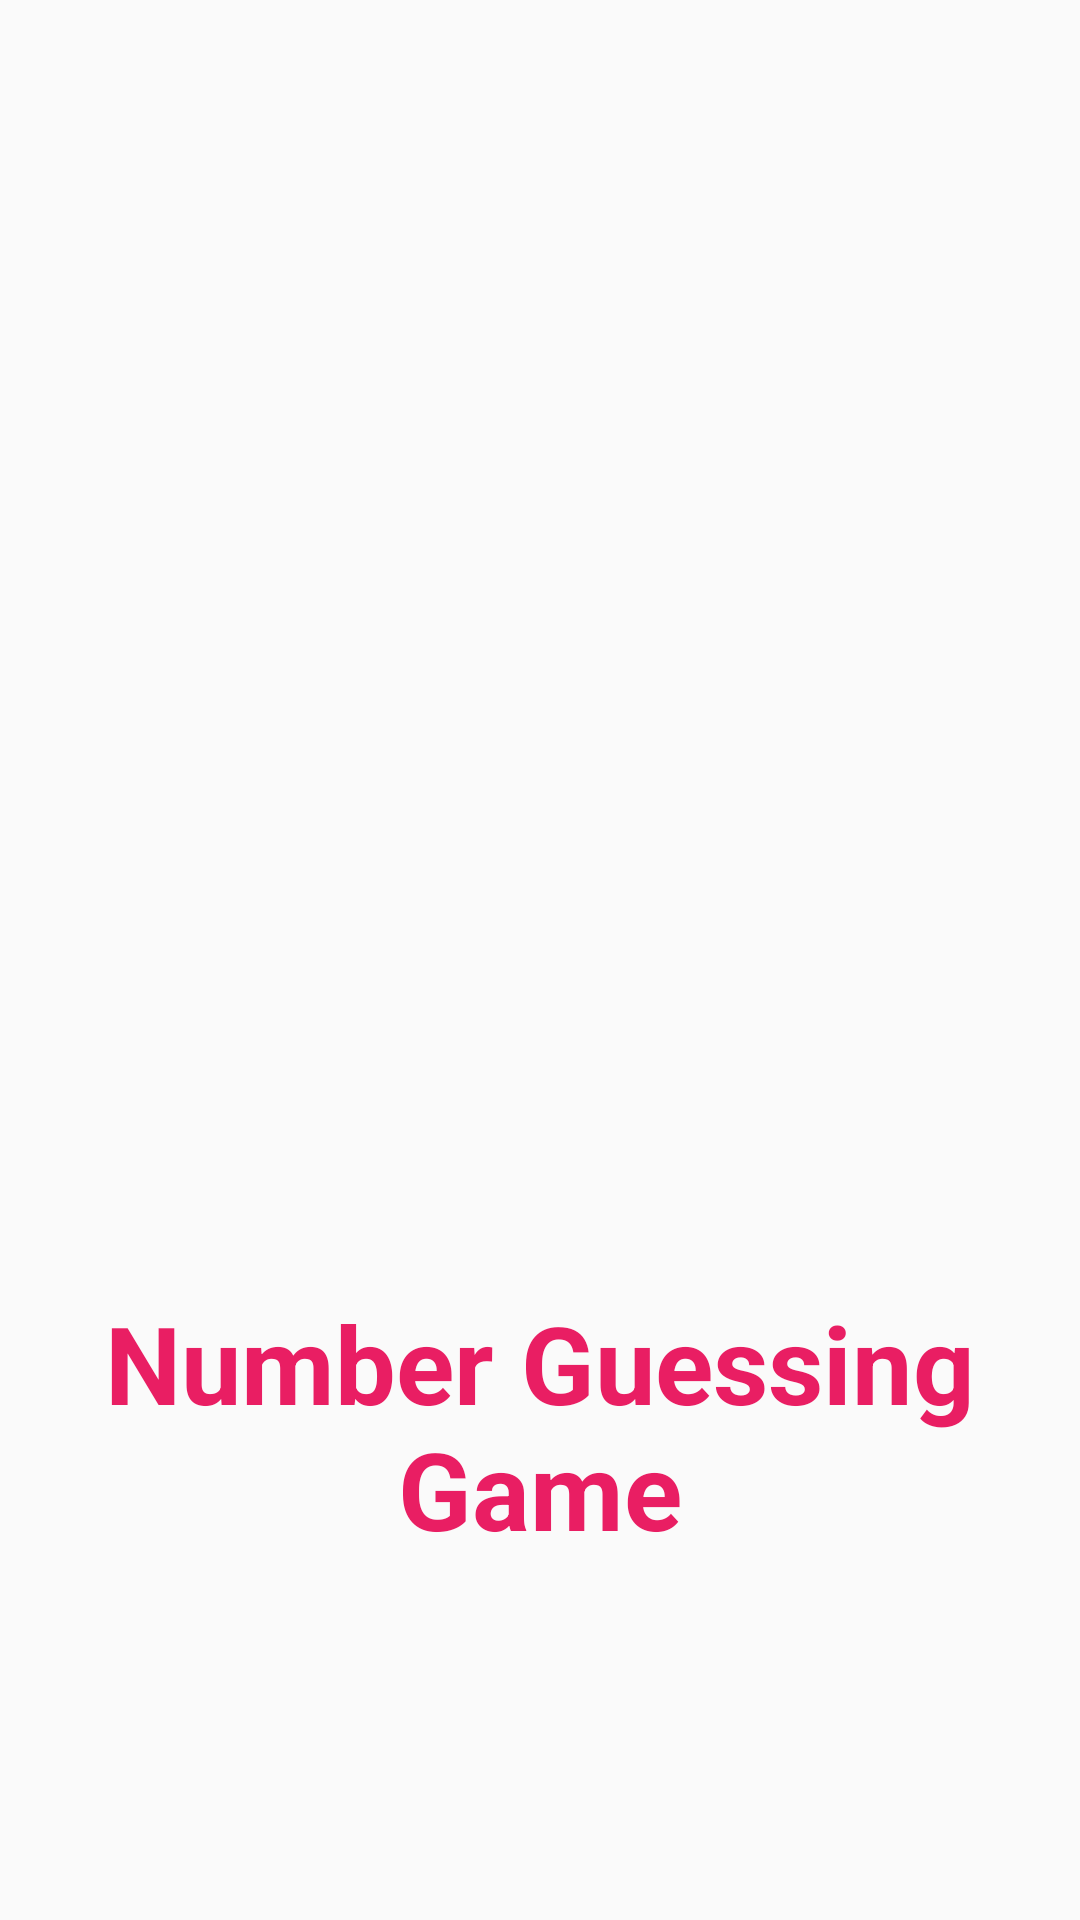

Layout XML and referenced resources for this Android screen:
<!-- AndroidManifest.xml: application theme Theme.NumberGuessingGame -->
<!-- res/layout/activity_splash.xml -->
<?xml version="1.0" encoding="utf-8"?>
<androidx.constraintlayout.widget.ConstraintLayout xmlns:android="http://schemas.android.com/apk/res/android"
    xmlns:app="http://schemas.android.com/apk/res-auto"
    xmlns:tools="http://schemas.android.com/tools"
    android:layout_width="match_parent"
    android:layout_height="match_parent"
    tools:context=".SplashActivity">

    <ImageView
        android:id="@+id/imageViewLogo"
        android:layout_width="350dp"
        android:layout_height="350dp"
        android:layout_marginTop="30dp"
        android:contentDescription="@string/na"
        app:layout_constraintEnd_toEndOf="parent"
        app:layout_constraintHorizontal_bias="0.5"
        app:layout_constraintStart_toStartOf="parent"
        app:layout_constraintTop_toTopOf="parent"
        app:srcCompat="@drawable/splash" />

    <TextView
        android:id="@+id/textViewLabel"
        android:layout_width="350dp"
        android:layout_height="wrap_content"
        android:layout_marginTop="50dp"
        android:text="@string/app_name"
        android:textAlignment="center"
        android:textColor="#E91E63"
        android:textSize="36sp"
        android:textStyle="bold"
        app:layout_constraintEnd_toEndOf="parent"
        app:layout_constraintHorizontal_bias="0.5"
        app:layout_constraintStart_toStartOf="parent"
        app:layout_constraintTop_toBottomOf="@+id/imageViewLogo" />
</androidx.constraintlayout.widget.ConstraintLayout>
<!-- resources referenced by this layout -->
<resources>
  <string name="app_name">Number Guessing Game</string>
  <string name="na">Not Available</string>
  <style name="Theme.NumberGuessingGame" parent="Base.Theme.NumberGuessingGame" />
  <style name="Base.Theme.NumberGuessingGame" parent="Theme.AppCompat.Light.DarkActionBar">
          
          <item name="colorPrimary">@color/colorPrimary</item>
          <item name="colorPrimaryDark">@color/colorPrimaryDark</item>
          <item name="colorAccent">@color/colorAccent</item>
      </style>
  <color name="colorPrimary">#6200EE</color>
  <color name="colorPrimaryDark">#3700B3</color>
  <color name="colorAccent">#E91E63</color>
</resources>
